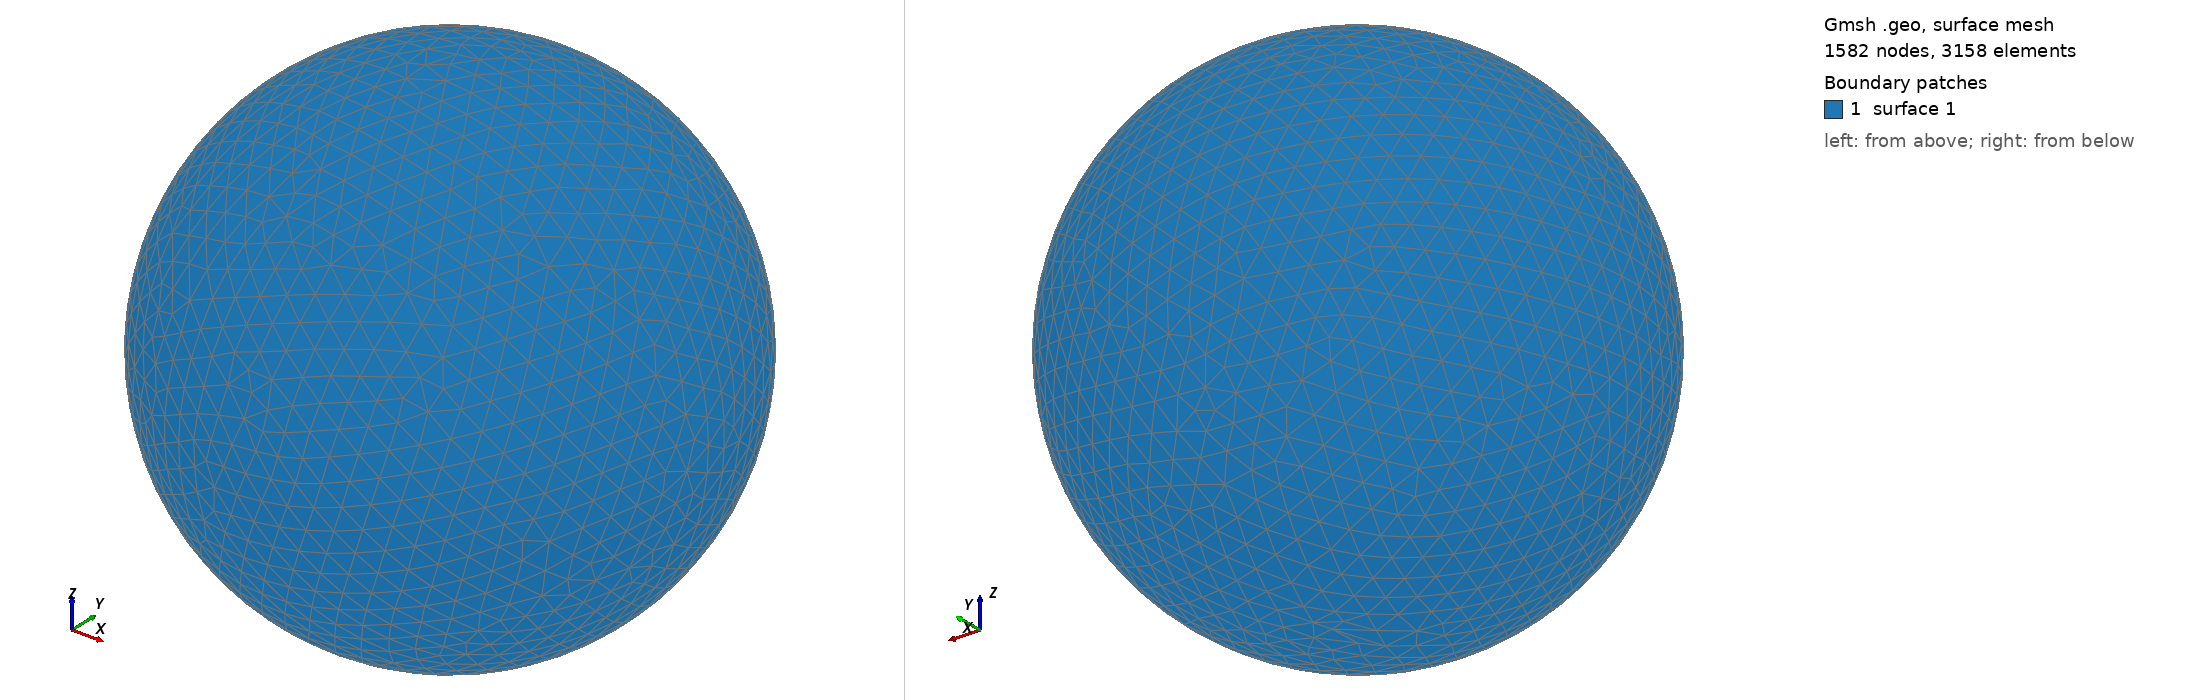

Gmsh geometry script, surface-meshed: 1582 nodes, 3158 surface elements. Boundary patches (legend numbers): 1 surface 1. Left view from above one corner, right view from below the opposite corner. The script declares no physical surfaces, so the legend lists its geometric surfaces. The drawing asked Gmsh for element sizes between 1% and 20% of the model's largest extent; the script's own settings can give other sizes.

=== shot2176.geo (drawn) ===
SetFactory("OpenCASCADE");
Point(1) = {0,0,0,0};
Sphere(1) = {0,0,0,0.25750000};
MeshSize{ PointsOf{ Surface{:}; } } = 0.025750000;
Mesh.ElementOrder=1;
Mesh.Format=39;
